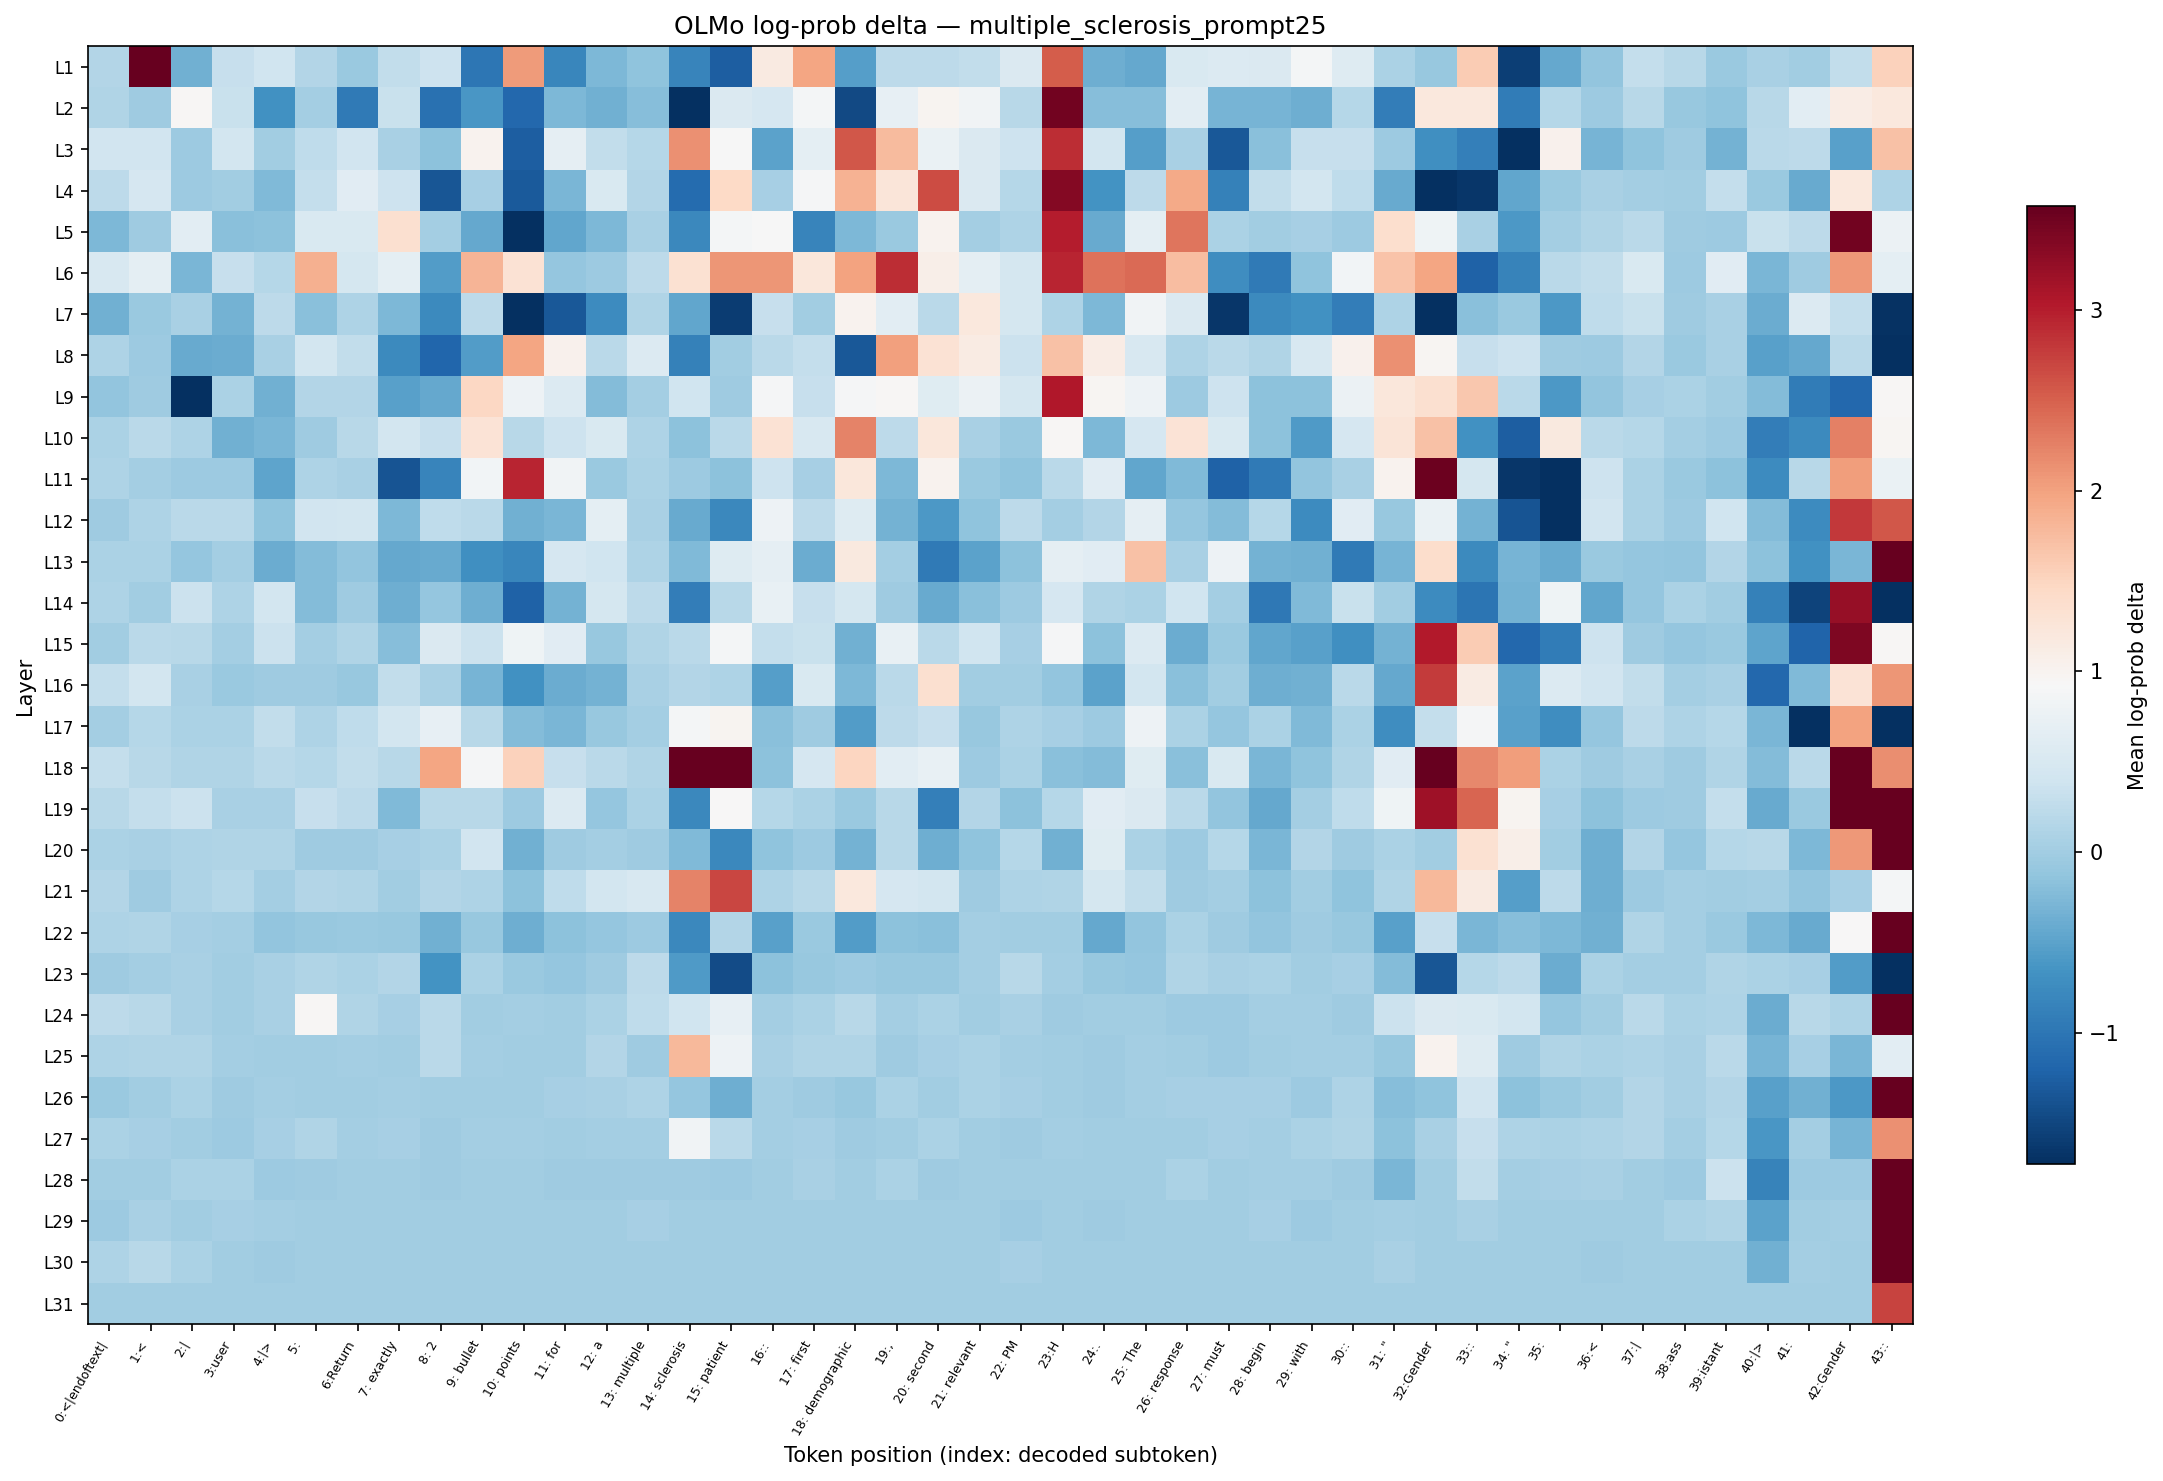

Source data for this figure (header and first rows):
layer, 0:<|endoftext|, 1:<, 2:|, 3:user, 4:|>, 5:?, 6:Return, 7: exactly, 8: 2, 9: bullet, 10: points, 11: for, 12: a, 13: multiple, 14: sclerosis, 15: patient, 16::, 17: first, 18: demographic, 19:,, 20: second, 21: relevant, 22: PM
L1, 0.1445, 4.122, -0.3574, 0.3133, 0.3933, 0.1445, -0.0532, 0.2786, 0.3792, -0.993, 2.059, -0.8025, -0.2723, -0.1447, -0.82, -1.255, 1.162, 1.959, -0.5442, 0.2262, 0.2221, 0.2667, 0.5303
L2, 0.1218, -0.01567, 0.9539, 0.3357, -0.6931, 0.02051, -0.9519, 0.3283, -1.051, -0.6231, -1.152, -0.2587, -0.3574, -0.2001, -1.766, 0.5424, 0.4739, 0.862, -1.478, 0.7086, 0.9853, 0.8195, 0.1969
L3, 0.4072, 0.4072, -0.04233, 0.4277, 0.000000, 0.2426, 0.4141, 0.05543, -0.1628, 1.023, -1.255, 0.6931, 0.2746, 0.171, 2.131, 0.9048, -0.5048, 0.6616, 2.567, 1.759, 0.7486, 0.5303, 0.3721
L4, 0.2386, 0.4739, -0.03158, 0.005168, -0.2454, 0.2903, 0.6234, 0.3721, -1.351, 0.04061, -1.311, -0.2791, 0.5181, 0.149, -1.12, 1.443, 0.03563, 0.8964, 1.841, 1.243, 2.646, 0.5364, 0.1623
L5, -0.2587, -0.02094, 0.6508, -0.1875, -0.1751, 0.5181, 0.5181, 1.34, 0.03061, -0.4384, -1.967, -0.4505, -0.2655, 0.06032, -0.7797, 0.8793, 0.9048, -0.8378, -0.2655, -0.0532, 1.016, 0.03061, 0.0986
L6, 0.5056, 0.6616, -0.2929, 0.3208, 0.1667, 1.867, 0.4609, 0.6669, -0.5577, 1.815, 1.301, -0.1094, -0.03158, 0.2386, 1.329, 2.095, 2.085, 1.225, 1.999, 2.881, 1.081, 0.6669, 0.4477
L7, -0.3427, -0.0532, 0.06519, -0.3282, 0.2262, -0.1813, 0.1079, -0.2587, -0.7629, 0.2221, -1.895, -1.331, -0.7463, 0.1172, -0.4464, -1.599, 0.3208, -0.005195, 1.016, 0.6454, 0.2138, 1.213, 0.4543
L8, 0.1033, -0.03694, -0.4146, -0.3875, 0.06032, 0.4344, 0.2707, -0.7629, -1.185, -0.5577, 1.965, 1.045, 0.2011, 0.5663, -0.8621, -0.005195, 0.2096, 0.2903, -1.331, 2.01, 1.307, 1.149, 0.3504
L9, -0.1269, -0.02625, -3.653, 0.08442, -0.35, 0.1445, 0.149, -0.5265, -0.4424, 1.467, 0.7964, 0.5544, -0.2323, 0.02558, 0.3933, -0.02625, 0.8964, 0.3208, 0.8964, 0.9619, 0.5952, 0.768, 0.4609
L10, 0.07964, 0.2096, 0.1079, -0.35, -0.286, -0.02625, 0.184, 0.4344, 0.3133, 1.29, 0.1883, 0.3792, 0.5119, 0.1079, -0.1689, 0.2011, 1.312, 0.4994, 2.247, 0.2304, 1.231, 0.06519, -0.05868
L11, 0.1079, 0.02051, -0.03694, -0.03694, -0.4669, 0.1126, 0.06032, -1.371, -0.8319, 0.8421, 2.953, 0.8195, -0.06419, 0.07485, -0.04775, -0.1689, 0.3721, 0.04558, 1.231, -0.2723, 1.023, -0.0532, -0.1387
L12, -0.01042, 0.1079, 0.2054, 0.2096, -0.1387, 0.4072, 0.4277, -0.2655, 0.2426, 0.2179, -0.3427, -0.286, 0.6562, 0.05543, -0.4107, -0.7797, 0.7823, 0.2345, 0.5779, -0.3282, -0.5945, -0.1447, 0.2262
L13, 0.07485, 0.08917, -0.1036, 0.02051, -0.3875, -0.2193, -0.1152, -0.4344, -0.4185, -0.6983, -0.8025, 0.4803, 0.4003, 0.1079, -0.2454, 0.5779, 0.6931, -0.3952, 1.188, 0.01542, -0.9519, -0.4962, -0.1751
L14, 0.0986, 0.000000, 0.3431, 0.1126, 0.4411, -0.2257, -0.02625, -0.3799, -0.0979, -0.3799, -1.22, -0.3282, 0.4477, 0.2345, -0.9189, 0.1797, 0.7288, 0.3057, 0.4609, -0.02094, -0.4185, -0.1938, -0.03158
L15, 0.01031, 0.2011, 0.1883, 0.03061, 0.3431, 0.02051, 0.1172, -0.2001, 0.5364, 0.3577, 0.8149, 0.6178, -0.0753, 0.1172, 0.2138, 0.862, 0.298, 0.3357, -0.35, 0.7338, 0.2096, 0.3863, 0.04558
L16, 0.2903, 0.4344, 0.06032, -0.05868, -0.02625, -0.01042, -0.08091, 0.2786, 0.06519, -0.3069, -0.6777, -0.3952, -0.321, 0.07003, 0.1445, 0.1126, -0.5397, 0.5181, -0.2723, 0.2138, 1.34, 0.000000, 0.000000
L17, 0.02051, 0.1754, 0.08442, 0.08917, 0.2746, 0.0986, 0.2548, 0.4344, 0.6983, 0.1797, -0.2323, -0.2791, -0.09221, 0.02558, 0.862, 0.9853, -0.1813, -0.02094, -0.5487, 0.2304, 0.3133, -0.0753, 0.0986
L18, 0.2825, 0.1797, 0.1355, 0.1355, 0.2179, 0.1667, 0.2707, 0.1926, 1.971, 0.8879, 1.532, 0.3133, 0.2179, 0.1264, 6.357, 3.564, -0.1751, 0.4867, 1.486, 0.6454, 0.7338, -0.03694, 0.08442
L19, 0.1883, 0.298, 0.3431, 0.06032, 0.05543, 0.3208, 0.2345, -0.2388, 0.184, 0.1969, -0.04233, 0.5604, -0.0979, 0.08442, -0.791, 0.9297, 0.171, 0.07485, -0.06973, 0.184, -0.8996, 0.1445, -0.1751
L20, 0.08917, 0.07003, 0.1033, 0.1264, 0.1218, -0.02094, -0.02625, 0.05052, 0.0939, 0.4141, -0.3574, -0.02625, 0.01542, -0.01042, -0.2521, -0.7853, -0.1507, -0.03158, -0.321, 0.1926, -0.3723, -0.1507, 0.1578
L21, 0.1534, -0.01042, 0.1079, 0.1667, 0.01542, 0.14, 0.1172, -0.005195, 0.149, 0.1033, -0.1567, 0.2467, 0.4277, 0.5056, 2.233, 2.692, 0.0986, 0.1969, 1.2, 0.4803, 0.4277, -0.02094, 0.0986
L22, 0.0986, 0.1172, 0.05052, 0.03061, -0.1269, -0.08091, -0.05868, -0.08091, -0.35, -0.08091, -0.3723, -0.1567, -0.1094, -0.04775, -0.7853, 0.1534, -0.5134, -0.0532, -0.5577, -0.1567, -0.1938, 0.02558, -0.005195
L23, -0.02625, 0.02051, 0.06032, 0.000000, 0.06032, 0.1218, 0.07964, 0.14, -0.6525, 0.0939, -0.06973, -0.1094, -0.02625, 0.2345, -0.5852, -1.456, -0.1751, -0.09221, -0.04775, -0.08091, -0.0753, 0.02558, 0.1926
L24, 0.2345, 0.1969, 0.07003, 0.005168, 0.06519, 0.9619, 0.1355, 0.03563, 0.2011, -0.005195, 0.02558, 0.005168, 0.0939, 0.2588, 0.4003, 0.7086, 0.03061, 0.08917, 0.1926, 0.03061, 0.0939, 0.005168, 0.05543
L25, 0.1033, 0.1355, 0.1355, 0.03061, 0.005168, 0.01031, 0.02051, 0.01031, 0.2054, 0.03061, 0.000000, 0.005168, 0.1534, -0.01567, 1.773, 0.7964, 0.06519, 0.1172, 0.1172, -0.01042, 0.04061, 0.07964, 0.02051
L26, -0.06419, 0.005168, 0.07964, -0.01042, 0.01542, 0.01031, 0.01031, 0.03061, -0.005195, -0.005195, 0.000000, 0.04061, 0.06032, 0.1033, -0.0979, -0.3648, 0.02051, -0.02094, -0.09221, 0.08917, 0.000000, 0.0939, 0.03563
L27, 0.08442, 0.04061, 0.000000, -0.03158, 0.03563, 0.1172, 0.02558, 0.04558, -0.02094, 0.03061, 0.02051, 0.000000, 0.03061, 0.02051, 0.8286, 0.2138, 0.03061, 0.03563, -0.01042, -0.005195, 0.08442, -0.005195, -0.02094
L28, 0.000000, 0.000000, 0.08442, 0.08442, -0.03158, -0.02625, 0.005168, -0.005195, -0.01567, 0.000000, 0.000000, -0.01567, -0.01567, -0.01042, -0.01567, -0.04775, 0.000000, 0.06032, 0.000000, 0.08442, -0.01042, 0.000000, -0.005195
L29, -0.03158, 0.05543, 0.005168, 0.04061, 0.01542, -0.005195, 0.000000, 0.000000, 0.000000, 0.005168, 0.005168, 0.005168, 0.005168, 0.03563, 0.000000, 0.005168, 0.005168, 0.000000, 0.000000, 0.000000, 0.000000, 0.005168, -0.03158
L30, 0.1126, 0.1797, 0.08442, 0.01031, -0.01567, 0.005168, 0.000000, 0.005168, 0.000000, 0.000000, 0.000000, 0.005168, 0.005168, 0.000000, 0.000000, 0.005168, 0.005168, 0.005168, 0.005168, 0.000000, 0.005168, 0.005168, 0.05052
L31, 0.000000, 0.000000, 0.000000, 0.000000, 0.000000, 0.000000, 0.000000, 0.000000, 0.000000, 0.000000, 0.000000, 0.000000, 0.000000, 0.000000, 0.000000, 0.000000, 0.000000, 0.000000, 0.000000, 0.000000, 0.000000, 0.000000, 0.000000
